Run: headless pygame with SDL's dummy video driver; simulated clock (each Clock.tick advances the game by its frame time, no real sleeping); random seed 0; keys injected as events and as key.get_pressed() state; mouse plan: one left click at the window centre at the start of phase 2, then a move to the lower-right quarter at the start of phase 3.
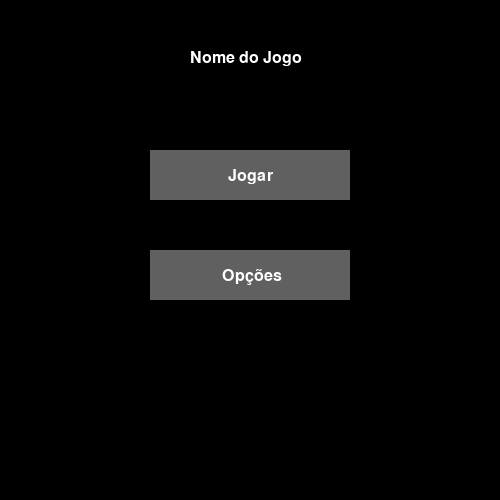
Frame 1 of 4 · flips 1–60 · no input
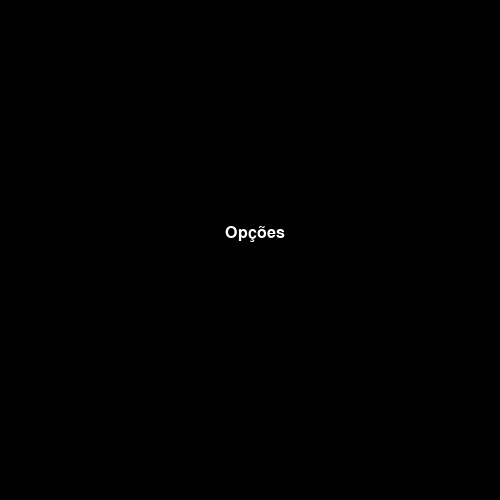
Frame 2 of 4 · flips 61–180 · clicked the window centre · tapped SPACE, RETURN · held RIGHT (→), D
Frame 3 of 4 · flips 181–300 · moved the mouse to the lower-right quarter · held DOWN (↓), S · screen unchanged from frame 2, image omitted
Frame 4 of 4 · flips 301–420 · held LEFT (←), A, UP (↑), W · screen unchanged from frame 3, image omitted

The pygame program that drew these frames:

import pygame, sys
 
mainClock = pygame.time.Clock()
from pygame.locals import *
pygame.init()
pygame.display.set_caption('Menu Principal')
screen = pygame.display.set_mode((500, 500),0,32)
 
font = pygame.font.SysFont(None, 24)

def draw_text(text, font, color, surface, x, y):
    textobj = font.render(text, 1, color)
    textrect = textobj.get_rect()
    textrect.topleft = (x, y)
    surface.blit(textobj, textrect)
 
click = False
 
def main_menu():
    while True:
 
        screen.fill((0,0,0))
        draw_text('Nome do Jogo', font, (255, 255, 255), screen, 190, 50)
 
        mx, my = pygame.mouse.get_pos()
 
        button_1 = pygame.Rect(150, 150, 200, 50)
        button_2 = pygame.Rect(150, 250, 200, 50)
        if button_1.collidepoint((mx, my)):
            if click:
                game()
        if button_2.collidepoint((mx, my)):
            if click:
                options()
        pygame.draw.rect(screen, (96, 96, 96), button_1)
        pygame.draw.rect(screen, (96, 96, 96), button_2)
        screen.blit(font.render('Jogar', True, (255, 255, 255)), (228, 168))
        screen.blit(font.render('Opções', True, (255, 255, 255)), (222, 268))
 
        click = False
        for event in pygame.event.get():
            if event.type == QUIT:
                pygame.quit()
                sys.exit()
            if event.type == KEYDOWN:
                if event.key == K_ESCAPE:
                    pygame.quit()
                    sys.exit()
            if event.type == MOUSEBUTTONDOWN:
                if event.button == 1:
                    click = True
 
        pygame.display.update()
        mainClock.tick(60)
 
def game():
    running = True
    while running:
        screen.fill((0,0,0))
        pygame.display.set_caption('Nome do Jogo')
        
        draw_text('Jogo', font, (255, 255, 255), screen, 225, 225)
        for event in pygame.event.get():
            if event.type == QUIT:
                pygame.quit()
                sys.exit()
            if event.type == KEYDOWN:
                if event.key == K_ESCAPE:
                    running = False
                    pygame.display.set_caption('Menu Principal')
        
        pygame.display.update()
        mainClock.tick(60)
 
def options():
    running = True
    while running:
        screen.fill((0,0,0))
        pygame.display.set_caption('Opções')
 
        draw_text('Opções', font, (255, 255, 255), screen, 225, 225)
        for event in pygame.event.get():
            if event.type == QUIT:
                pygame.quit()
                sys.exit()
            if event.type == KEYDOWN:
                if event.key == K_ESCAPE:
                    running = False
                    pygame.display.set_caption('Menu Principal')
        
        pygame.display.update()
        mainClock.tick(60)
 
main_menu()
